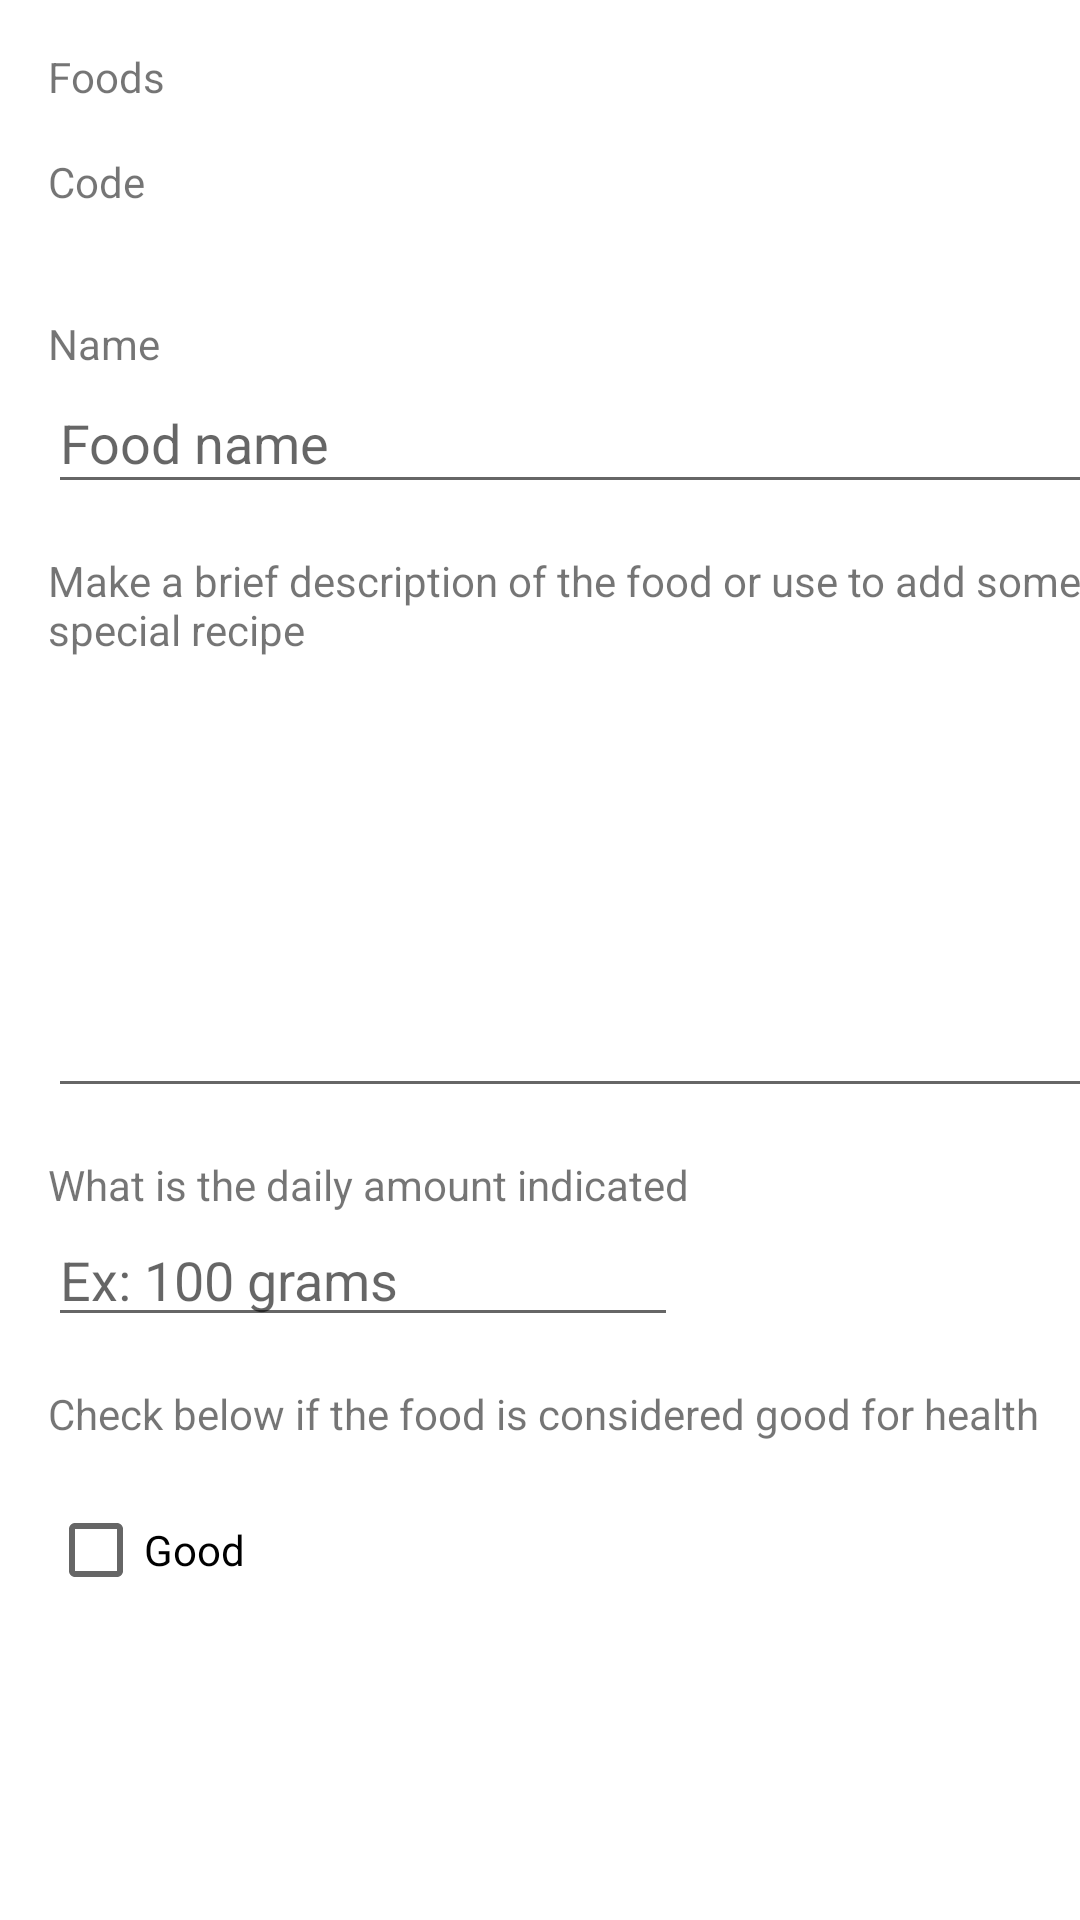

Write the Android layout XML for this screen, with the resource values it uses.
<!-- AndroidManifest.xml: application theme Theme.ControleColesterol -->
<!-- res/layout/activity_alimentos.xml -->
<?xml version="1.0" encoding="utf-8"?>
<androidx.constraintlayout.widget.ConstraintLayout xmlns:android="http://schemas.android.com/apk/res/android"
    xmlns:app="http://schemas.android.com/apk/res-auto"
    xmlns:tools="http://schemas.android.com/tools"
    android:layout_width="match_parent"
    android:layout_height="match_parent"
    tools:context=".AlimentosActivity">


    <ScrollView
        android:layout_width="match_parent"
        android:layout_height="match_parent"
        android:orientation="vertical">

        <androidx.constraintlayout.widget.ConstraintLayout xmlns:android="http://schemas.android.com/apk/res/android"
        xmlns:app="http://schemas.android.com/apk/res-auto"
        xmlns:tools="http://schemas.android.com/tools"
        android:layout_width="match_parent"
        android:layout_height="match_parent">


            <TextView
                android:id="@+id/textView2"
                android:layout_width="wrap_content"
                android:layout_height="wrap_content"
                android:layout_marginStart="16dp"
                android:layout_marginLeft="16dp"
                android:layout_marginTop="16dp"
                android:text="@string/alimentos"
                app:layout_constraintStart_toStartOf="parent"
                app:layout_constraintTop_toTopOf="parent" />

            <TextView
                android:id="@+id/textView"
                android:layout_width="wrap_content"
                android:layout_height="wrap_content"
                android:layout_marginTop="16dp"
                android:text="@string/nome_alim"
                app:layout_constraintStart_toStartOf="@+id/textViewCodigo"
                app:layout_constraintTop_toBottomOf="@+id/textViewCodigo" />

            <EditText
                android:id="@+id/edNomeAlim"
                android:layout_width="370dp"
                android:layout_height="44dp"
                android:ems="10"
                android:hint="@string/nome_alim_hint"
                android:inputType="textPersonName"
                app:layout_constraintStart_toStartOf="@+id/textView"
                app:layout_constraintTop_toBottomOf="@+id/textView" />

            
            
            
            
            
            
            
            
            
            
            
            

            
            
            
            
            
            
            
            
            
            
            
            

            <TextView
                android:id="@+id/textView11"
                android:layout_width="370dp"
                android:layout_height="wrap_content"
                android:layout_marginTop="16dp"
                android:text="@string/qualidade_alim"
                app:layout_constraintStart_toStartOf="@+id/edQuantidadeAlim"
                app:layout_constraintTop_toBottomOf="@+id/edQuantidadeAlim" />

            <CheckBox
                android:id="@+id/cbBomAlim"
                android:layout_width="wrap_content"
                android:layout_height="wrap_content"
                android:layout_marginTop="12dp"
                android:text="@string/alimento_bom"
                app:layout_constraintStart_toStartOf="@+id/textView11"
                app:layout_constraintTop_toBottomOf="@+id/textView11" />

            <TextView
                android:id="@+id/textView14"
                android:layout_width="370dp"
                android:layout_height="wrap_content"
                android:layout_marginTop="16dp"
                android:text="@string/descricao_alim"
                app:layout_constraintStart_toStartOf="@+id/edNomeAlim"
                app:layout_constraintTop_toBottomOf="@+id/edNomeAlim" />

            <EditText
                android:id="@+id/edDescricaoAlim"
                android:layout_width="370dp"
                android:layout_height="wrap_content"
                android:ems="10"
                android:gravity="start|top"
                android:inputType="textMultiLine"
                android:minHeight="150dp"
                android:maxHeight="150dp"
                app:layout_constraintStart_toStartOf="@+id/textView14"
                app:layout_constraintTop_toBottomOf="@+id/textView14" />

            <TextView
                android:id="@+id/textView15"
                android:layout_width="wrap_content"
                android:layout_height="wrap_content"
                android:layout_marginTop="16dp"
                android:text="@string/consumo_diario"
                app:layout_constraintStart_toStartOf="@+id/edDescricaoAlim"
                app:layout_constraintTop_toBottomOf="@+id/edDescricaoAlim" />

            <EditText
                android:id="@+id/edQuantidadeAlim"
                android:layout_width="wrap_content"
                android:layout_height="wrap_content"
                android:ems="10"
                android:hint="@string/consumo_diario_hint"
                android:inputType="textPersonName"
                app:layout_constraintStart_toStartOf="@+id/textView15"
                app:layout_constraintTop_toBottomOf="@+id/textView15" />

            <TextView
                android:id="@+id/textViewLabelCodigo"
                android:layout_width="wrap_content"
                android:layout_height="wrap_content"
                android:layout_marginTop="16dp"
                android:text="@string/codigo"
                app:layout_constraintStart_toStartOf="@+id/textView2"
                app:layout_constraintTop_toBottomOf="@+id/textView2" />

            <TextView
                android:id="@+id/textViewCodigo"
                android:layout_width="wrap_content"
                android:layout_height="wrap_content"
                app:layout_constraintStart_toStartOf="@+id/textViewLabelCodigo"
                app:layout_constraintTop_toBottomOf="@+id/textViewLabelCodigo" />

        </androidx.constraintlayout.widget.ConstraintLayout>

    </ScrollView>

</androidx.constraintlayout.widget.ConstraintLayout>
<!-- resources referenced by this layout -->
<resources>
  <string name="alimento_bom">Good</string>
  <string name="alimentos">Foods</string>
  <string name="botao_limpar">Clear</string>
  <string name="botao_salvar">Save</string>
  <string name="codigo">Code</string>
  <string name="consumo_diario">What is the daily amount indicated</string>
  <string name="consumo_diario_hint">Ex: 100 grams</string>
  <string name="descricao_alim">Make a brief description of the food or use to add some special recipe</string>
  <string name="nome_alim">Name</string>
  <string name="nome_alim_hint">Food name</string>
  <string name="qualidade_alim">Check below if the food is considered good for health</string>
  <style name="Theme.ControleColesterol" parent="Theme.MaterialComponents.DayNight.DarkActionBar">
          
          <item name="colorPrimary">@color/purple_500</item>
          <item name="colorPrimaryVariant">@color/purple_700</item>
          <item name="colorOnPrimary">@color/white</item>
          
          <item name="colorSecondary">@color/teal_200</item>
          <item name="colorSecondaryVariant">@color/teal_700</item>
          <item name="colorOnSecondary">@color/black</item>
          
          <item name="android:statusBarColor" tools:targetApi="l">?attr/colorPrimaryVariant</item>
          
      </style>
  <!-- not gathered from this repository: default colours our renderer supplied (Android Studio template values) -->
  <color name="purple_500">#FF6200EE</color>
  <color name="purple_700">#FF3700B3</color>
  <color name="teal_200">#FF03DAC5</color>
  <color name="teal_700">#FF018786</color>
  <color name="black">#FF000000</color>
  <color name="white">#FFFFFFFF</color>
</resources>
